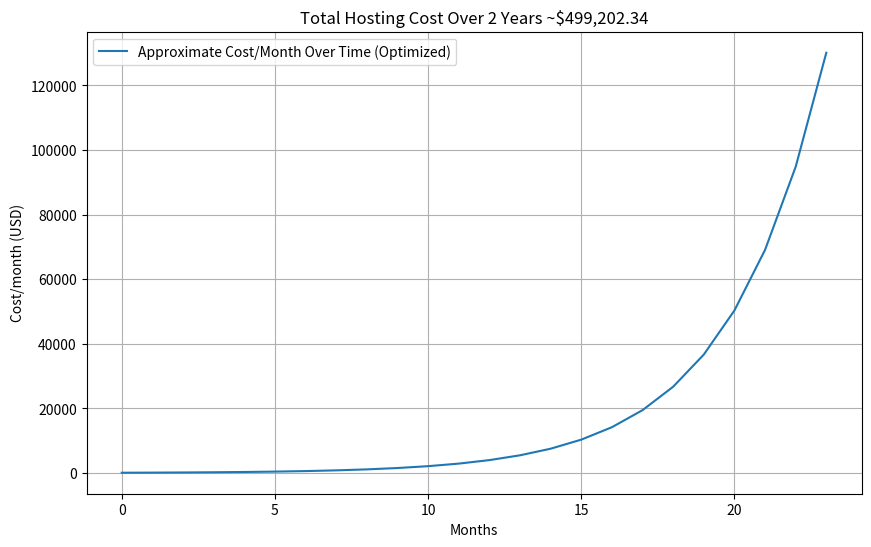

Recreate this plot in Python.
# The cost of operating uStock product for year 1 & 2

import numpy as np
import matplotlib.pyplot as plt

# Constants
s3_cost_per_gb = 0.022  # USD per GB
downloads_per_hour_per_user_gb = 0.2  # GB per hour per user, example value assuming a lot of images as opposed to videos, etc.
hours_per_week_per_user = 4
openai_fast_cost_per_message = 0.0067  # USD
openai_smart_cost_per_message = 0.0667  # USD
messages_per_hour_per_user = 5  # assuming 1 message every 12 minutes, this is a generous assumption
ec2_cost_per_user_per_hour = 0.01  # USD per hour, example value
openai_smart_ratio = 0.05 # the ratio of smart messages to fast messages

users_refined = 100  # Example value of starting with 100 users
growth_rate_refined = (200000 / users_refined) ** (1 / 24)  # Example value getting 200k users in 2 years assuming exponential growth
# Assumptions for cost reductions
s3_cost_reduction = 0.20 + 0.20 + 0.05  # Media Compression and more device-cache, CDN when more people on app, Monitoring

# OpenAI cost reduction assumes we cut free model from 3rd party and build our own, in the next 2 months or so. 100x cheaper.
# Premium messages are 10x more expensive than fast messages, so we can reduce cost by 10% by using smaller context window, etc.
openai_cost_reduction = 0.1  # Optimize API Calls & Build In-House Models, the 0.1 is 
ec2_cost_reduction = 0.15 + 0.20 + 0.10  # CDN, Server Optimization, Reserved Instances

# Costs over time with optimizations
total_costs_optimized = []
breakdown_openai_optimized = []
breakdown_s3_optimized = []
breakdown_ec2_optimized = []


# Calculate costs for 24 months with more exponential growth
users_optimized = 100 # saying we start with 100 users
print("starting loop")
for month in range(24):
    # S3 cost based on total download, with optimizations
    total_download_gb = users_optimized * downloads_per_hour_per_user_gb * hours_per_week_per_user   # Smaller bandwidth
    s3_cost_per_user = s3_cost_per_gb * downloads_per_hour_per_user_gb  * (1 - s3_cost_reduction)
    
    # OpenAI cost per user per hour, with optimizations
    openai_cost_per_user_per_hour = (
        openai_fast_cost_per_message * (1 - openai_smart_ratio)
        + openai_smart_cost_per_message * openai_smart_ratio
    ) * messages_per_hour_per_user * (1 - openai_cost_reduction)
    
    # Total cost per user per week, with optimizations
    total_cost_per_user_per_week = (
        hours_per_week_per_user
        * (openai_cost_per_user_per_hour + s3_cost_per_user + ec2_cost_per_user_per_hour * (1 - ec2_cost_reduction))
    )
    
    # Total cost per week
    total_cost_per_week = total_cost_per_user_per_week * users_optimized
    
    total_costs_optimized.append(total_cost_per_week * 4.33) # 4.33 weeks per month

    # Breakdown of expenses
    breakdown_openai_optimized.append(openai_cost_per_user_per_hour * users_optimized * hours_per_week_per_user)
    breakdown_s3_optimized.append(s3_cost_per_user * users_optimized * hours_per_week_per_user)
    breakdown_ec2_optimized.append(ec2_cost_per_user_per_hour * users_optimized * hours_per_week_per_user / 2 * (1 - ec2_cost_reduction))
    
    # Exponential user growth
    users_optimized *= growth_rate_refined

print("finished loop with this many users: " + str(users_optimized))

# Total cost after 2 years (Optimized)
total_cost_2_years_optimized = sum(total_costs_optimized) + 20000 # Assuming a 20,000 cushion
print("Total Cost Over 2 Years (Optimized): $" + str(total_cost_2_years_optimized))
print('Total Cost Over 2 Years (Optimized): $' + str(total_cost_2_years_optimized))
print('Total Breakdown OpenAI Optimized: $' + str(breakdown_openai_optimized))
print('Total Breakdown S3 Optimized: $' + str(breakdown_s3_optimized))
print('Total Breakdown EC2 Optimized: $' + str(breakdown_ec2_optimized))

# Breakdown of expenses
total_breakdown_openai_optimized = sum(breakdown_openai_optimized)
total_breakdown_s3_optimized = sum(breakdown_s3_optimized)
total_breakdown_ec2_optimized = sum(breakdown_ec2_optimized)
total_cost_2_years_optimized, total_breakdown_openai_optimized, total_breakdown_s3_optimized, total_breakdown_ec2_optimized



# Plotting Total Cost Over Time (Optimized)
plt.figure(figsize=[10, 6])
plt.plot(total_costs_optimized, label='Approximate Cost/Month Over Time (Optimized)')
plt.title('Total Hosting Cost Over 2 Years ~$499,202.34')
plt.xlabel('Months')
plt.ylabel('Cost/month (USD)')
plt.grid(True)
plt.legend()
plt.show()

